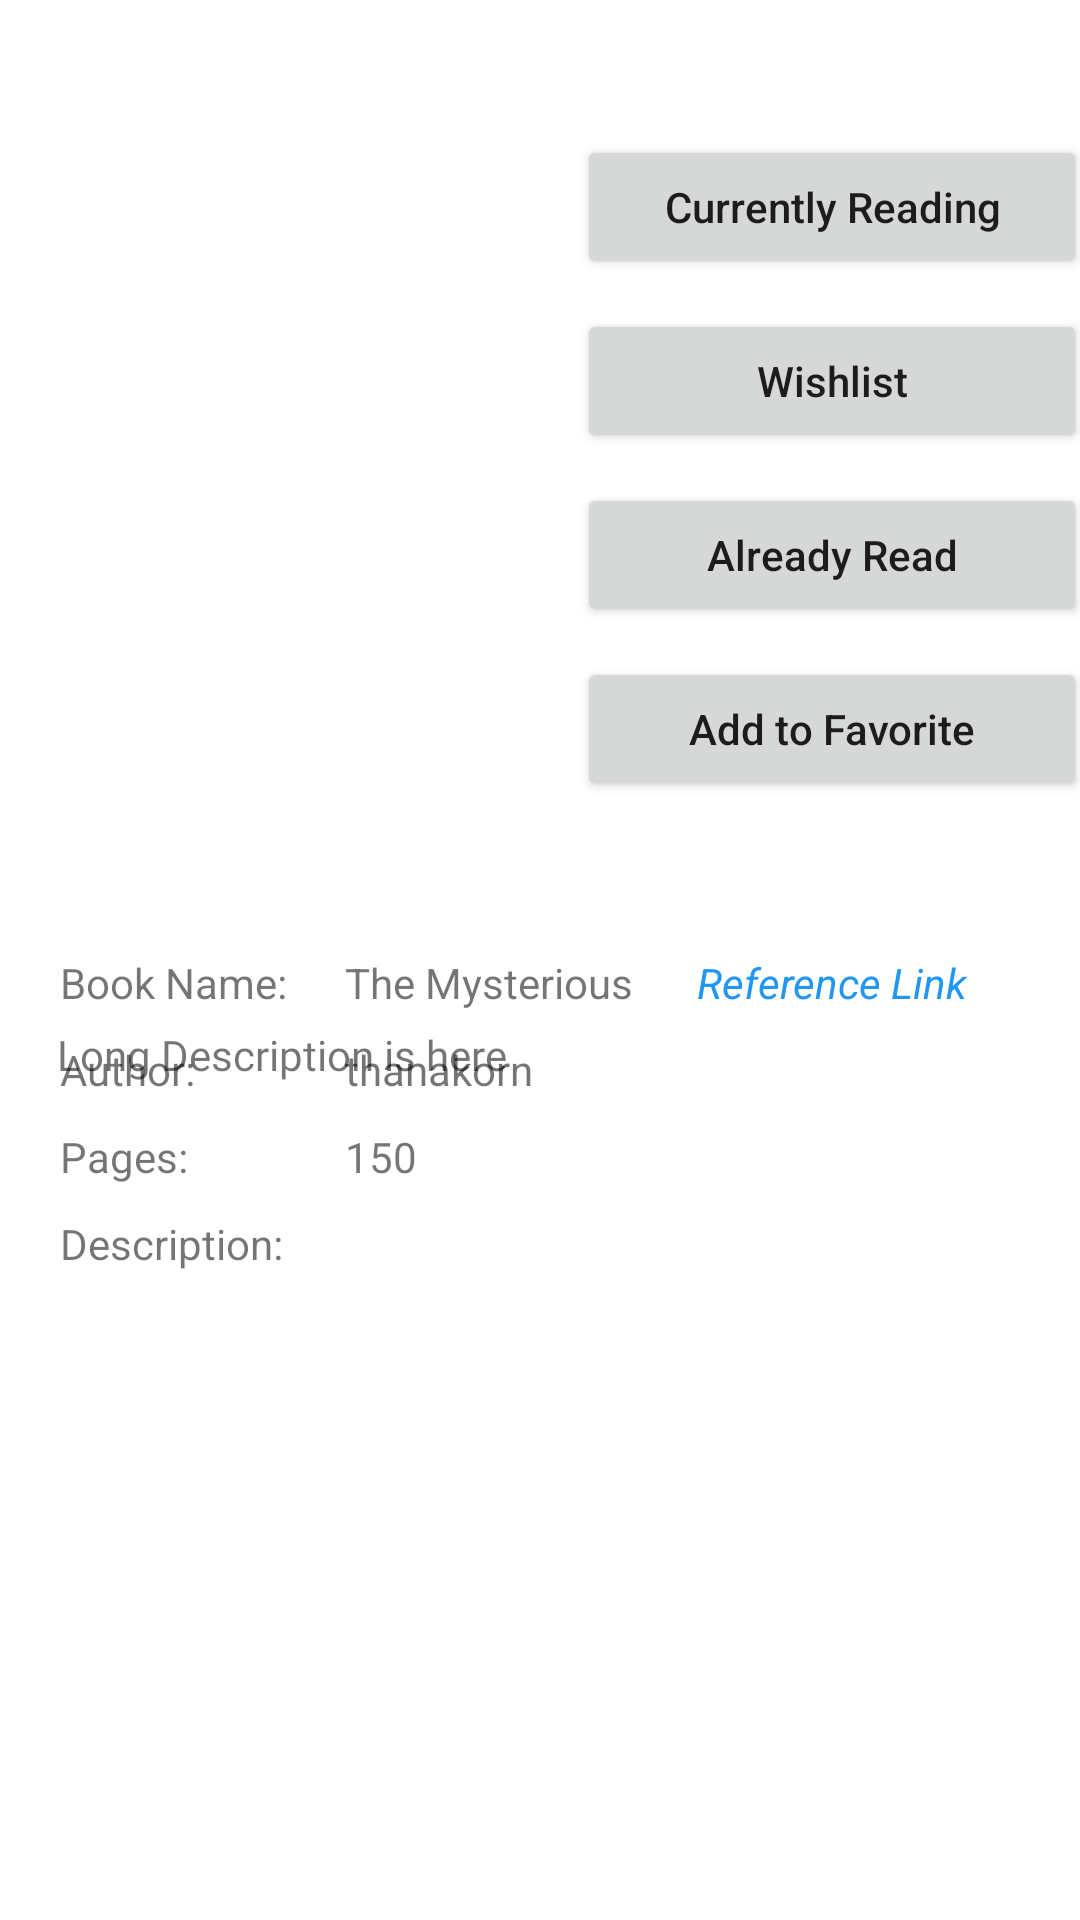

Here is an Android app screen rendered from its layout file. Give the layout XML and the strings, colors and styles it references.
<!-- AndroidManifest.xml: application theme Theme.MyLibrary -->
<!-- res/layout/activity_book.xml -->
<?xml version="1.0" encoding="utf-8"?>
<layout xmlns:android="http://schemas.android.com/apk/res/android"
    xmlns:app="http://schemas.android.com/apk/res-auto"
    xmlns:tools="http://schemas.android.com/tools">

    <data>

    </data>

    <RelativeLayout
        android:layout_width="match_parent"
        android:layout_height="match_parent"
        tools:context=".Activities.BookActivity">


        <androidx.constraintlayout.widget.ConstraintLayout
            android:layout_width="match_parent"
            android:layout_height="match_parent">

            <ImageView
                android:id="@+id/imgBook"
                android:layout_width="200dp"
                android:layout_height="200dp"
                android:layout_marginTop="50dp"
                app:layout_constraintEnd_toEndOf="parent"
                app:layout_constraintHorizontal_bias="0.06"
                app:layout_constraintStart_toStartOf="parent"
                app:layout_constraintTop_toTopOf="parent"
                tools:srcCompat="@tools:sample/avatars" />

            <Button
                android:id="@+id/btn_addtoCReading"
                android:layout_width="170dp"
                android:layout_height="wrap_content"
                android:layout_marginTop="45dp"
                android:text="Currently Reading"
                android:textAllCaps="false"
                app:layout_constraintEnd_toEndOf="parent"
                app:layout_constraintHorizontal_bias="0.63"
                app:layout_constraintStart_toStartOf="@+id/guideline2"
                app:layout_constraintTop_toTopOf="parent" />

            <Button
                android:id="@+id/btn_addtoWL"
                android:layout_width="170dp"
                android:layout_height="wrap_content"
                android:layout_marginTop="10dp"
                android:text="Wishlist"
                android:textAllCaps="false"
                app:layout_constraintEnd_toEndOf="@+id/btn_addtoCReading"
                app:layout_constraintStart_toStartOf="@+id/btn_addtoCReading"
                app:layout_constraintTop_toBottomOf="@+id/btn_addtoCReading" />

            <Button
                android:id="@+id/btn_addtoAlread"
                android:layout_width="170dp"
                android:layout_height="wrap_content"
                android:layout_marginTop="10dp"
                android:text="Already Read"
                android:textAllCaps="false"
                app:layout_constraintEnd_toEndOf="@+id/btn_addtoWL"
                app:layout_constraintStart_toStartOf="@+id/btn_addtoWL"
                app:layout_constraintTop_toBottomOf="@+id/btn_addtoWL" />

            <Button
                android:id="@+id/btn_AtF"
                android:layout_width="170dp"
                android:layout_height="wrap_content"
                android:layout_marginTop="10dp"
                android:text="Add to Favorite"
                android:textAllCaps="false"
                app:layout_constraintEnd_toEndOf="@+id/btn_addtoAlread"
                app:layout_constraintStart_toStartOf="@+id/btn_addtoAlread"
                app:layout_constraintTop_toBottomOf="@+id/btn_addtoAlread" />

            <TextView
                android:id="@+id/booknamelabel"
                android:layout_width="wrap_content"
                android:layout_height="wrap_content"
                android:layout_marginTop="10dp"
                android:text="Book Name:"
                app:layout_constraintStart_toStartOf="@+id/guideline5"
                app:layout_constraintTop_toTopOf="@+id/guideline4" />

            <TextView
                android:id="@+id/txt_BookName"
                android:layout_width="wrap_content"
                android:layout_height="wrap_content"
                android:text="The Mysterious"
                app:layout_constraintBottom_toBottomOf="@+id/booknamelabel"
                app:layout_constraintStart_toStartOf="@+id/guideline6"
                app:layout_constraintTop_toTopOf="@+id/booknamelabel" />

            <TextView
                android:id="@+id/authorlabel"
                android:layout_width="wrap_content"
                android:layout_height="wrap_content"
                android:layout_marginTop="10dp"
                android:text="Author:"
                app:layout_constraintStart_toStartOf="@+id/guideline5"
                app:layout_constraintTop_toBottomOf="@+id/booknamelabel" />

            <TextView
                android:id="@+id/txt_Author"
                android:layout_width="wrap_content"
                android:layout_height="wrap_content"
                android:text="thanakorn"
                app:layout_constraintBottom_toBottomOf="@+id/authorlabel"
                app:layout_constraintStart_toStartOf="@+id/guideline6"
                app:layout_constraintTop_toTopOf="@+id/authorlabel" />

            <TextView
                android:id="@+id/pageslabel"
                android:layout_width="wrap_content"
                android:layout_height="wrap_content"
                android:layout_marginTop="10dp"
                android:text="Pages:"
                app:layout_constraintStart_toStartOf="@+id/guideline5"
                app:layout_constraintTop_toBottomOf="@+id/authorlabel" />

            <TextView
                android:id="@+id/txt_page"
                android:layout_width="wrap_content"
                android:layout_height="wrap_content"
                android:text="150"
                app:layout_constraintBottom_toBottomOf="@+id/pageslabel"
                app:layout_constraintStart_toStartOf="@+id/guideline6"
                app:layout_constraintTop_toTopOf="@+id/pageslabel" />

            <TextView
                android:id="@+id/DesciptionLabel"
                android:layout_width="wrap_content"
                android:layout_height="wrap_content"
                android:layout_marginTop="10dp"
                android:text="Description:"
                app:layout_constraintStart_toStartOf="@+id/guideline5"
                app:layout_constraintTop_toBottomOf="@+id/pageslabel" />


            <ScrollView
                android:layout_width="match_parent"
                android:layout_height="300dp"
                android:layout_marginStart="9dp"
                android:layout_marginEnd="9dp"
                android:layout_marginBottom="8dp"
                android:foregroundGravity="center"
                app:layout_constraintBottom_toBottomOf="parent"
                app:layout_constraintEnd_toEndOf="parent"
                app:layout_constraintHorizontal_bias="0.0"
                app:layout_constraintStart_toStartOf="parent"
                app:layout_constraintTop_toBottomOf="@+id/DesciptionLabel"
                app:layout_constraintVertical_bias="1.0">

                <TextView
                    android:id="@+id/txt_Longdesc"
                    android:layout_width="match_parent"
                    android:layout_height="match_parent"
                    android:fontFamily="@font/roboto"
                    android:lineSpacingMultiplier="1.2"
                    android:padding="10dp"
                    android:text="Long Description is here" />

            </ScrollView>

            <androidx.constraintlayout.widget.Guideline
                android:id="@+id/guideline2"
                android:layout_width="wrap_content"
                android:layout_height="wrap_content"
                android:orientation="vertical"
                app:layout_constraintGuide_begin="196dp" />

            <androidx.constraintlayout.widget.Guideline
                android:id="@+id/guideline3"
                android:layout_width="wrap_content"
                android:layout_height="wrap_content"
                android:orientation="horizontal"
                app:layout_constraintGuide_begin="20dp" />

            <androidx.constraintlayout.widget.Guideline
                android:id="@+id/guideline4"
                android:layout_width="wrap_content"
                android:layout_height="wrap_content"
                android:orientation="horizontal"
                app:layout_constraintGuide_begin="308dp" />

            <androidx.constraintlayout.widget.Guideline
                android:id="@+id/guideline5"
                android:layout_width="wrap_content"
                android:layout_height="wrap_content"
                android:orientation="vertical"
                app:layout_constraintGuide_begin="20dp" />

            <androidx.constraintlayout.widget.Guideline
                android:id="@+id/guideline6"
                android:layout_width="wrap_content"
                android:layout_height="wrap_content"
                android:orientation="vertical"
                app:layout_constraintGuide_begin="115dp" />

            <TextView
                android:id="@+id/link_btn"
                android:layout_width="wrap_content"
                android:layout_height="wrap_content"
                android:layout_marginTop="10dp"
                android:text="Reference Link"
                android:textColor="@color/LinkBlue"
                android:textStyle="italic"
                app:layout_constraintEnd_toEndOf="@+id/btn_AtF"
                app:layout_constraintStart_toStartOf="@+id/btn_AtF"
                app:layout_constraintTop_toTopOf="@+id/guideline4" />

        </androidx.constraintlayout.widget.ConstraintLayout>

    </RelativeLayout>
</layout>
<!-- resources referenced by this layout -->
<resources>
  <color name="LinkBlue">#2196F3</color>
  <style name="Theme.MyLibrary" parent="Theme.MaterialComponents.Light.DarkActionBar">
          
          <item name="colorPrimary">@color/purple_500</item>
          <item name="colorPrimaryVariant">@color/purple_700</item>
          <item name="colorOnPrimary">@color/white</item>
          
          <item name="colorSecondary">@color/teal_200</item>
          <item name="colorSecondaryVariant">@color/teal_700</item>
          <item name="colorOnSecondary">@color/black</item>
          
          <item name="android:statusBarColor" tools:targetApi="l">?attr/colorPrimaryVariant</item>
          
  
      </style>
  <color name="purple_500">#141a33</color>
  <color name="purple_700">#141a33</color>
  <color name="white">#FFFFFFFF</color>
  <color name="teal_200">#FF03DAC5</color>
  <color name="teal_700">#FF018786</color>
  <color name="black">#FF000000</color>
</resources>
